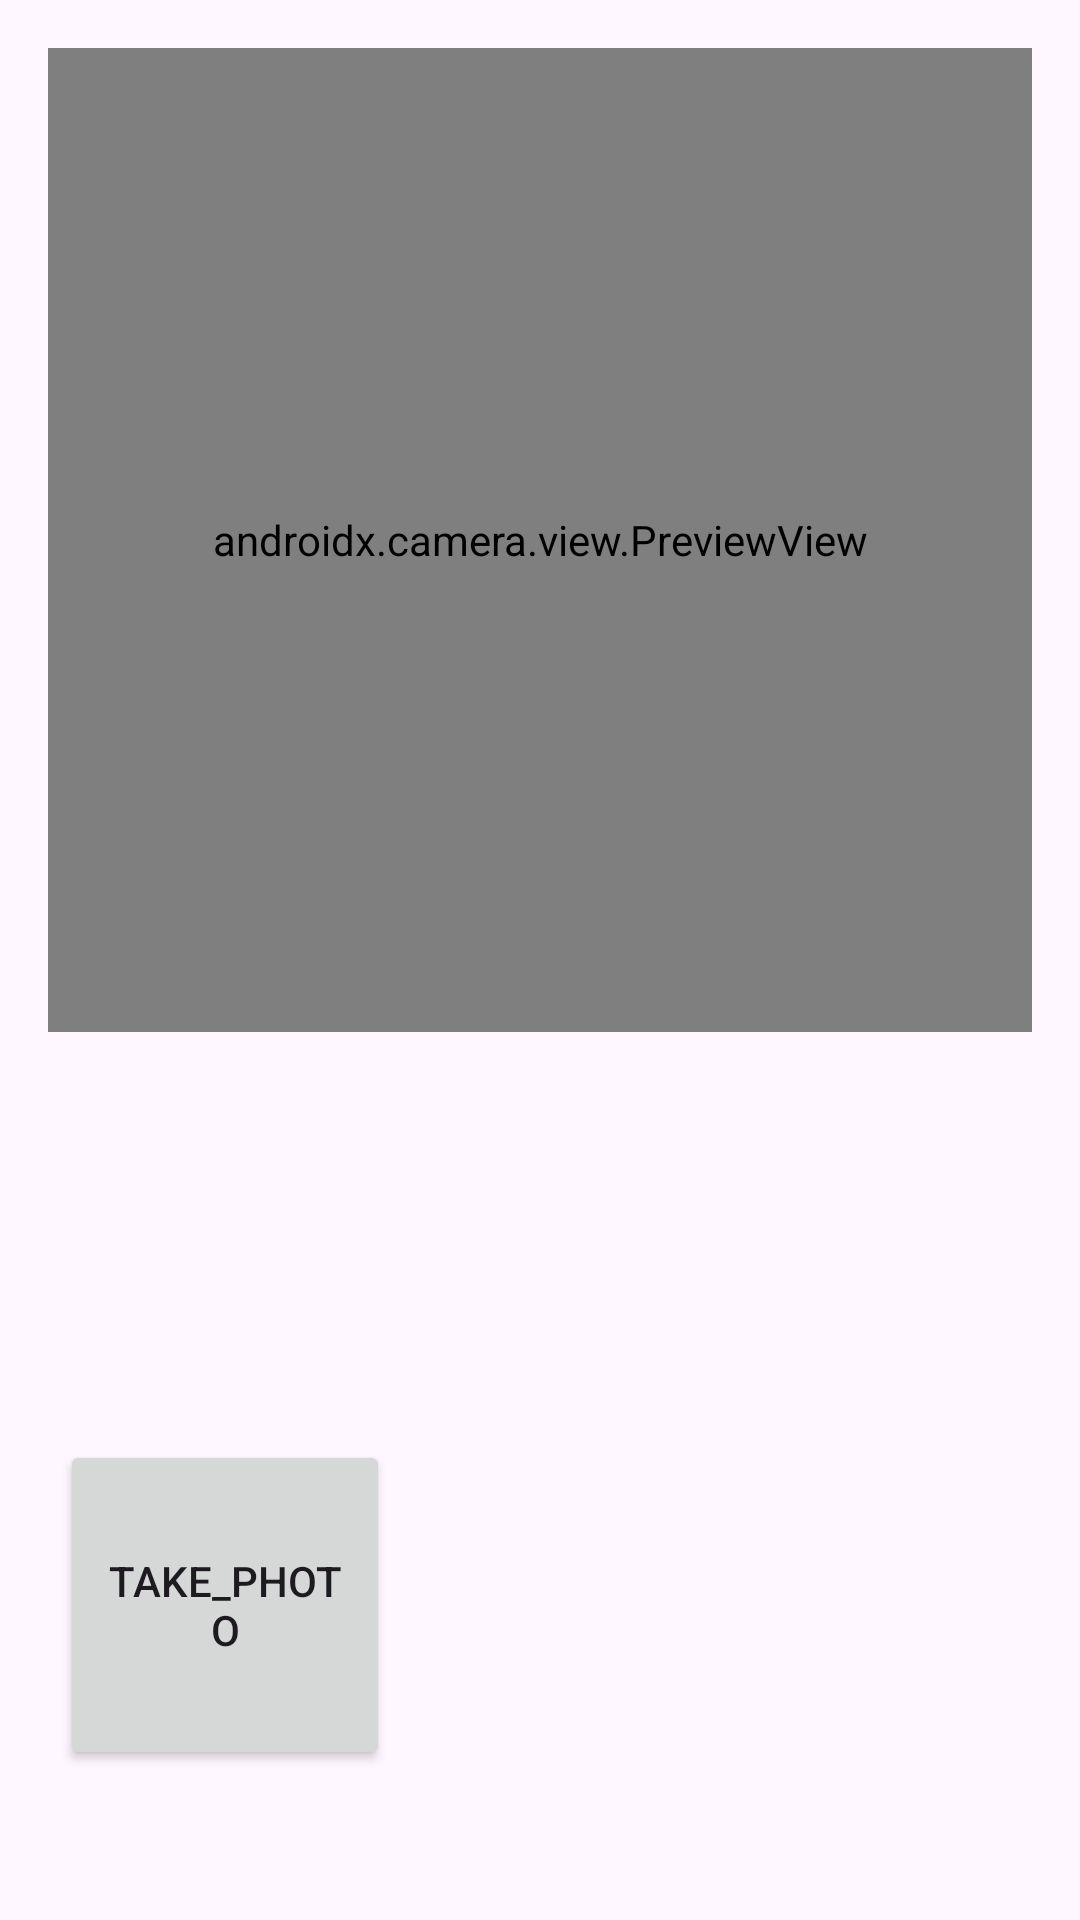

Produce the Android XML layout that renders to this screen, including the resource entries it uses.
<!-- AndroidManifest.xml: application theme Theme.FishLogger -->
<!-- res/layout/activity_camera.xml -->
<?xml version="1.0" encoding="utf-8"?>
<androidx.constraintlayout.widget.ConstraintLayout
    xmlns:android="http://schemas.android.com/apk/res/android"
    xmlns:app="http://schemas.android.com/apk/res-auto"
    xmlns:tools="http://schemas.android.com/tools"
    android:layout_width="match_parent"
    android:layout_height="match_parent"
    tools:context=".CameraActivity">

    <androidx.camera.view.PreviewView
        android:id="@+id/viewFinder"
        android:layout_width="match_parent"
        android:layout_height="0dp"
        android:layout_marginTop="16dp"
        android:layout_marginLeft="16dp"
        android:layout_marginRight="16dp"
        app:layout_constraintDimensionRatio="w,1:1"
        app:layout_constraintTop_toTopOf="parent"
        tools:layout_editor_absoluteX="16dp" />



    <Button
        android:id="@+id/image_capture_button"
        android:layout_width="110dp"
        android:layout_height="110dp"
        android:layout_marginBottom="50dp"
        android:layout_marginEnd="50dp"
        android:elevation="2dp"
        android:text="take_photo"
        app:layout_constraintBottom_toBottomOf="parent"
        app:layout_constraintLeft_toLeftOf="parent"
        app:layout_constraintEnd_toStartOf="@id/vertical_centerline" />



    <androidx.constraintlayout.widget.Guideline
        android:id="@+id/vertical_centerline"
        android:layout_width="wrap_content"
        android:layout_height="wrap_content"
        android:orientation="vertical"
        app:layout_constraintGuide_percent=".50" />

</androidx.constraintlayout.widget.ConstraintLayout>
<!-- resources referenced by this layout -->
<resources>
  <style name="Theme.FishLogger" parent="Base.Theme.FishLogger" />
  <style name="Base.Theme.FishLogger" parent="Theme.Material3.DayNight.NoActionBar">
          
          
      </style>
</resources>
